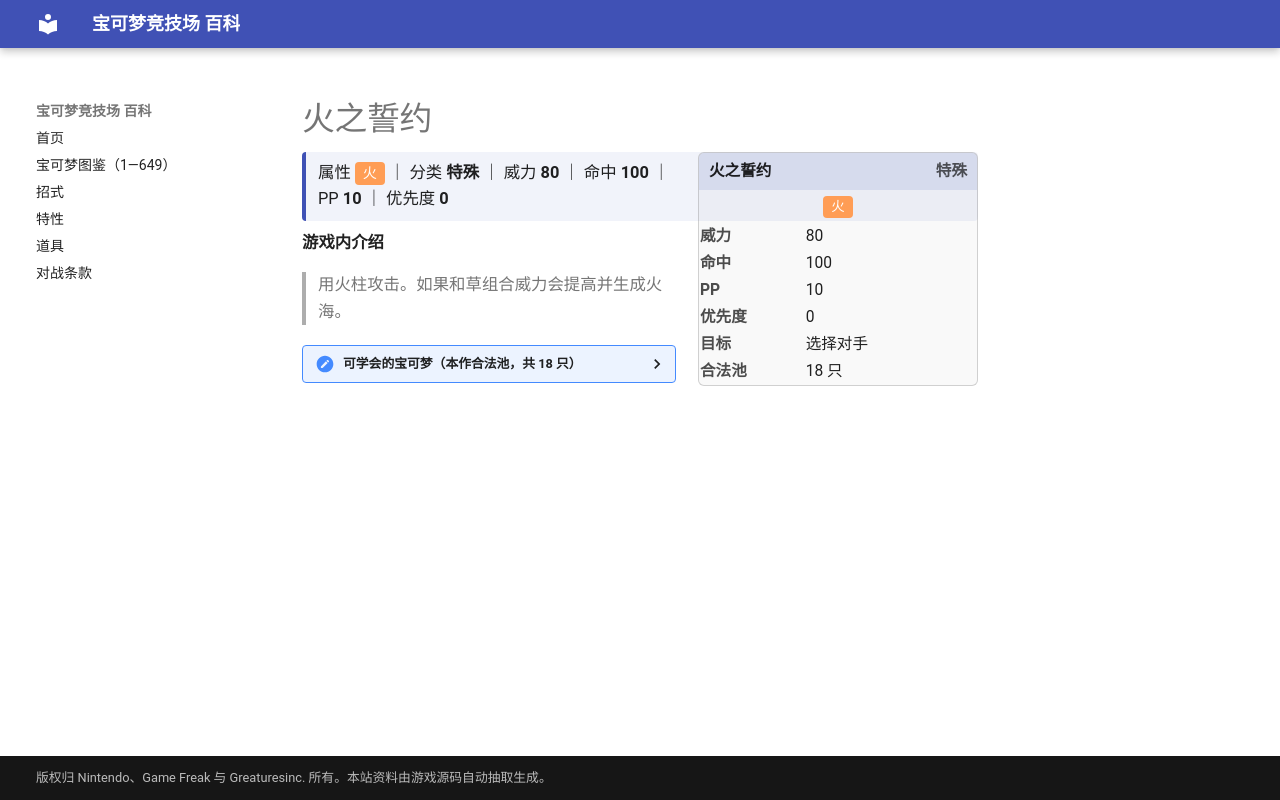

repository: nanmoboys/pkmn-arena-wiki · page: moves/火之誓约/index.html · generator: mkdocs

# 火之誓约

<div class="infobox">
<div class="ib-h"><span>火之誓约</span><span class="ib-no">特殊</span></div>
<div class="ib-ty"><span class="tp" style="background:#FF9D55">火</span></div>
<table class="ib-t"><tr><th>威力</th><td>80</td></tr><tr><th>命中</th><td>100</td></tr><tr><th>PP</th><td>10</td></tr><tr><th>优先度</th><td>0</td></tr><tr><th>目标</th><td>选择对手</td></tr><tr><th>合法池</th><td>18 只</td></tr></table></div>
<div class="head-stat">属性 <span class="tp" style="background:#FF9D55">火</span> ｜ 分类 <b>特殊</b> ｜ 威力 <b>80</b> ｜ 命中 <b>100</b> ｜ PP <b>10</b> ｜ 优先度 <b>0</b></div>

**游戏内介绍**

> 用火柱攻击。如果和草组合威力会提高并生成火海。

<details class="pool"><summary>可学会的宝可梦（本作合法池，共 18 只）</summary>

<p>小火龙、火恐龙、喷火龙、梦幻、火球鼠、火岩鼠、火暴兽、火稚鸡、力壮鸡、火焰鸡、小火焰猴、猛火猴、烈焰猴、暖暖猪、炒炒猪、炎武王、爆香猴、爆香猿</p>

</details>
